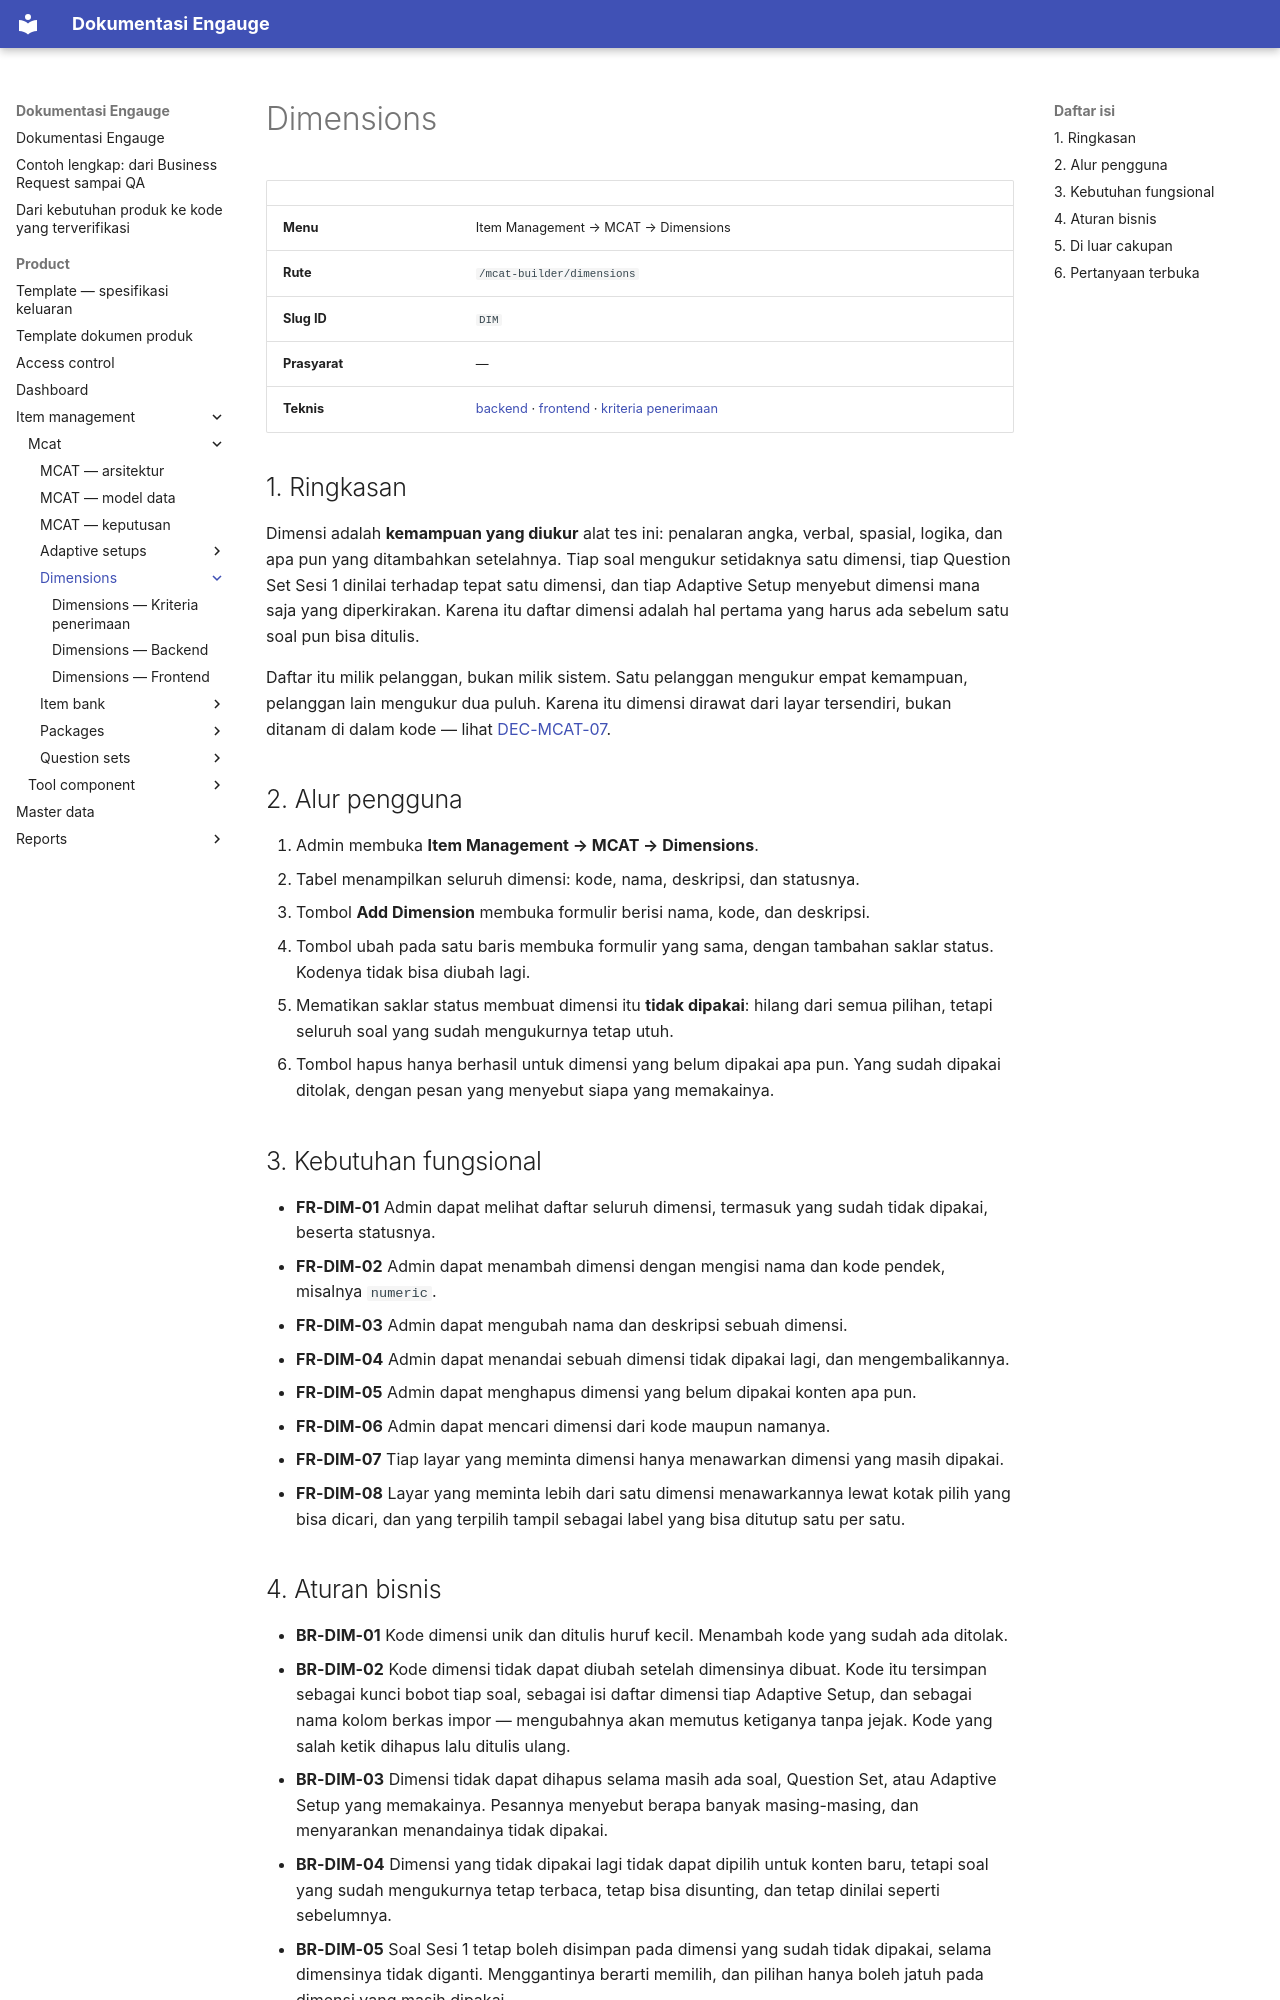

repository: farhadzamanzuhdi/mcat-docs · page: product/item-management/mcat/dimensions/index.html · generator: mkdocs

# Dimensions

| | |
| --- | --- |
| **Menu** | Item Management → MCAT → Dimensions |
| **Rute** | `/mcat-builder/dimensions` |
| **Slug ID** | `DIM` |
| **Prasyarat** | — |
| **Teknis** | [backend](backend.md) · [frontend](frontend.md) · [kriteria penerimaan](acceptance-criteria.md) |

## 1. Ringkasan

Dimensi adalah **kemampuan yang diukur** alat tes ini: penalaran angka, verbal, spasial, logika, dan apa pun
yang ditambahkan setelahnya. Tiap soal mengukur setidaknya satu dimensi, tiap Question Set Sesi 1 dinilai
terhadap tepat satu dimensi, dan tiap Adaptive Setup menyebut dimensi mana saja yang diperkirakan. Karena itu
daftar dimensi adalah hal pertama yang harus ada sebelum satu soal pun bisa ditulis.

Daftar itu milik pelanggan, bukan milik sistem. Satu pelanggan mengukur empat kemampuan, pelanggan lain
mengukur dua puluh. Karena itu dimensi dirawat dari layar tersendiri, bukan ditanam di dalam kode — lihat
[DEC-MCAT-07](../decisions.md).

## 2. Alur pengguna

1. Admin membuka **Item Management → MCAT → Dimensions**.
2. Tabel menampilkan seluruh dimensi: kode, nama, deskripsi, dan statusnya.
3. Tombol **Add Dimension** membuka formulir berisi nama, kode, dan deskripsi.
4. Tombol ubah pada satu baris membuka formulir yang sama, dengan tambahan saklar status. Kodenya tidak bisa
   diubah lagi.
5. Mematikan saklar status membuat dimensi itu **tidak dipakai**: hilang dari semua pilihan, tetapi seluruh
   soal yang sudah mengukurnya tetap utuh.
6. Tombol hapus hanya berhasil untuk dimensi yang belum dipakai apa pun. Yang sudah dipakai ditolak, dengan
   pesan yang menyebut siapa yang memakainya.

## 3. Kebutuhan fungsional

- **FR-DIM-01** Admin dapat melihat daftar seluruh dimensi, termasuk yang sudah tidak dipakai, beserta
  statusnya.
- **FR-DIM-02** Admin dapat menambah dimensi dengan mengisi nama dan kode pendek, misalnya `numeric`.
- **FR-DIM-03** Admin dapat mengubah nama dan deskripsi sebuah dimensi.
- **FR-DIM-04** Admin dapat menandai sebuah dimensi tidak dipakai lagi, dan mengembalikannya.
- **FR-DIM-05** Admin dapat menghapus dimensi yang belum dipakai konten apa pun.
- **FR-DIM-06** Admin dapat mencari dimensi dari kode maupun namanya.
- **FR-DIM-07** Tiap layar yang meminta dimensi hanya menawarkan dimensi yang masih dipakai.
- **FR-DIM-08** Layar yang meminta lebih dari satu dimensi menawarkannya lewat kotak pilih yang bisa dicari,
  dan yang terpilih tampil sebagai label yang bisa ditutup satu per satu.
